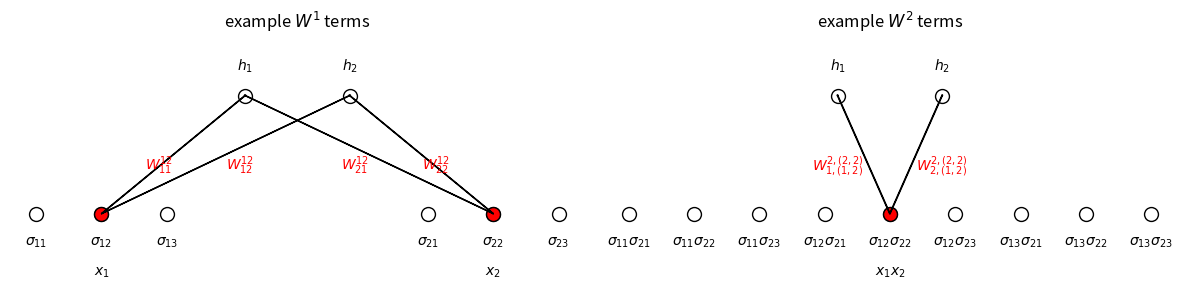

Write Python code to recreate this figure.
import matplotlib.pyplot as plt
import numpy as np

fig, ax = plt.subplots(1, 2, figsize=(12, 3))

s = [3 * i + np.random.randint(3) for i in range(2)]

ix = [0, 1, 2, 6, 7, 8]
iy = [2, 3]

xx = np.linspace(0, 1, 9)[ix]
xy = np.zeros(9)[ix]
yx = np.linspace(0, 1, 6)[iy]
yy = np.ones(6)[iy]

for a in ax:
    a.scatter(yx, yy, c='w', edgecolor='k', s=100, clip_on=False)
    for i in range(2):
        a.text(
            yx[i],
            1.25,
            '$h_%i$' % (i + 1, ),
            va='center',
            ha='center',
            fontsize=10)

ax[0].scatter(xx, xy, c='w', edgecolor='k', s=100, clip_on=False)
for i in range(6):
    ax[0].text(
        xx[i],
        -0.25,
        '$\sigma_{%i%i}$' % (i / 3 + 1, i % 3 + 1),
        va='center',
        ha='center',
        fontsize=10)
for i in range(2):
    ax[0].text(
        xx[3 * i + 1],
        -0.5,
        '$x_%s$' % (i + 1, ),
        va='center',
        ha='center',
        fontsize=10)

for i in range(2):
    ax[0].scatter(
        xx[s[i]], xy[s[i]], c='r', edgecolor='k', s=100, clip_on=False)
    ha = ['right', 'left']
    for j in range(2):
        x, y = xx[s[i]], xy[s[i]]
        dx, dy = yx[j] - x, yy[j] - y
        ax[0].arrow(x, y, dx, dy)
        ax[0].text(
            x + 0.5 * dx,
            y + 0.5 * dy,
            '$W^{1%i}_{%i%i}$' % (s[i] % 3 + 1, i + 1, j + 1),
            ha=ha[j],
            va='top',
            color='r')

x = np.linspace(0, 1, 9)
y = np.zeros(9)
ax[1].scatter(x, y, c='w', edgecolor='k', s=100, clip_on=False)
idx1 = ['11', '11', '11', '12', '12', '12', '13', '13', '13']
idx2 = ['21', '22', '23', '21', '22', '23', '21', '22', '23']

for i in range(9):
    ax[1].text(
        x[i],
        -.25,
        '$\sigma_{%s}\sigma_{%s}$' % (idx1[i], idx2[i]),
        va='center',
        ha='center',
        fontsize=10)
ax[1].text(x[4], -.5, '$x_1x_2$', va='center', ha='center', fontsize=10)

i = s[0] + 3 * (s[1] % 3)
ax[1].scatter(x[i], y[i], c='r', edgecolor='k', s=100)
ha = ['right', 'left']
for j in range(2):
    dx, dy = yx[j] - x[i], yy[j] - y[i]
    ax[1].arrow(x[i], y[i], dx, dy)
    ax[1].text(
        x[i] + .5 * dx,
        y[i] + .5 * dy,
        '$W^{2,(%i,%i)}_{%i,(1,2)}$' % (s[1] % 3 + 1, s[0] + 1, j + 1),
        fontsize=10,
        ha=ha[j],
        va='top',
        color='r')

for a in ax:
    a.set_ylim(-.5, 1.5)
    a.axis('off')

ax[0].set_title('example $W^1$ terms')
ax[1].set_title('example $W^2$ terms')

plt.tight_layout()
plt.show()
